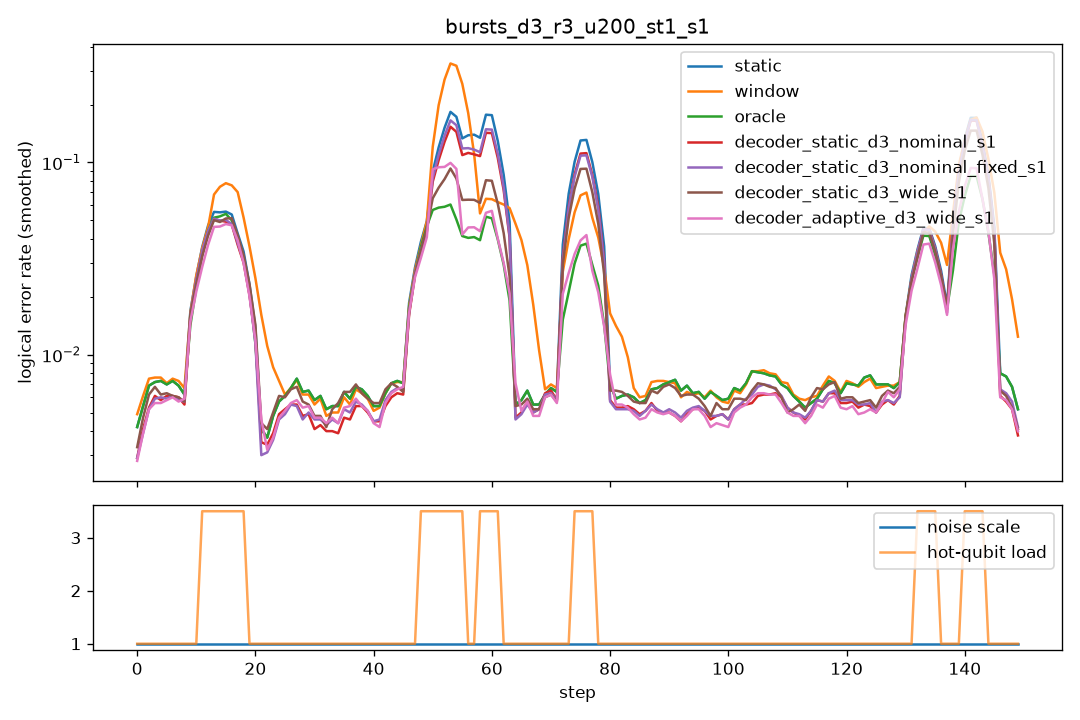

Values plotted in this chart, from the file beside it:
step, scale, n_hot, hot_p, static, window, oracle, decoder_static_d3_nominal_s1, decoder_static_d3_nominal_fixed_s1, decoder_static_d3_wide_s1, decoder_adaptive_d3_wide_s1
0, 1.0, 0, 0.0, 0.0065, 0.0075, 0.0065, 0.0035, 0.0035, 0.0045, 0.0035
1, 1.0, 0, 0.0, 0.0065, 0.0075, 0.0065, 0.0065, 0.005, 0.007, 0.0055
2, 1.0, 0, 0.0, 0.008, 0.0095, 0.008, 0.0045, 0.006, 0.005, 0.005
3, 1.0, 0, 0.0, 0.006, 0.006, 0.006, 0.006, 0.005, 0.007, 0.0055
4, 1.0, 0, 0.0, 0.0075, 0.007, 0.0075, 0.006, 0.0065, 0.0075, 0.0065
5, 1.0, 0, 0.0, 0.008, 0.008, 0.008, 0.0075, 0.007, 0.0075, 0.0055
6, 1.0, 0, 0.0, 0.007, 0.0075, 0.007, 0.005, 0.0055, 0.004, 0.0055
7, 1.0, 0, 0.0, 0.0065, 0.007, 0.0065, 0.006, 0.0055, 0.0055, 0.006
8, 1.0, 0, 0.0, 0.0075, 0.008, 0.0075, 0.006, 0.006, 0.006, 0.0065
9, 1.0, 0, 0.0, 0.0055, 0.006, 0.0055, 0.0055, 0.005, 0.007, 0.005
10, 1.0, 0, 0.0, 0.0045, 0.005, 0.0045, 0.005, 0.0065, 0.006, 0.0065
11, 1.0, 5, 0.05, 0.0605, 0.0565, 0.047, 0.055, 0.0575, 0.0565, 0.0505
12, 1.0, 5, 0.05, 0.0495, 0.054, 0.047, 0.049, 0.0475, 0.0415, 0.038
13, 1.0, 5, 0.05, 0.0615, 0.0575, 0.06, 0.055, 0.057, 0.0515, 0.043
14, 1.0, 5, 0.05, 0.059, 0.0575, 0.0615, 0.054, 0.0515, 0.0525, 0.0485
15, 1.0, 5, 0.05, 0.046, 0.115, 0.0425, 0.041, 0.0415, 0.0485, 0.051
16, 1.0, 5, 0.05, 0.059, 0.0895, 0.051, 0.05, 0.052, 0.051, 0.0515
17, 1.0, 5, 0.05, 0.052, 0.0705, 0.055, 0.046, 0.049, 0.052, 0.045
18, 1.0, 5, 0.05, 0.052, 0.0475, 0.04, 0.046, 0.045, 0.0525, 0.0395
19, 1.0, 0, 0.0, 0.0045, 0.028, 0.0045, 0.0035, 0.003, 0.0055, 0.0095
20, 1.0, 0, 0.0, 0.0045, 0.023, 0.0045, 0.005, 0.005, 0.004, 0.0045
21, 1.0, 0, 0.0, 0.003, 0.014, 0.003, 0.0015, 0.001, 0.0025, 0.002
22, 1.0, 0, 0.0, 0.005, 0.0125, 0.005, 0.0045, 0.0035, 0.007, 0.004
23, 1.0, 0, 0.0, 0.0035, 0.003, 0.0035, 0.003, 0.0025, 0.003, 0.003
24, 1.0, 0, 0.0, 0.0025, 0.003, 0.0025, 0.003, 0.0035, 0.004, 0.0025
25, 1.0, 0, 0.0, 0.01, 0.0105, 0.01, 0.0075, 0.0075, 0.0085, 0.007
26, 1.0, 0, 0.0, 0.0075, 0.0075, 0.0075, 0.0065, 0.006, 0.008, 0.007
27, 1.0, 0, 0.0, 0.007, 0.007, 0.007, 0.006, 0.005, 0.0065, 0.006
28, 1.0, 0, 0.0, 0.0065, 0.0055, 0.0065, 0.0045, 0.0055, 0.006, 0.0055
29, 1.0, 0, 0.0, 0.0065, 0.0065, 0.0065, 0.003, 0.003, 0.005, 0.0035
30, 1.0, 0, 0.0, 0.0045, 0.0045, 0.0045, 0.004, 0.0035, 0.003, 0.0045
31, 1.0, 0, 0.0, 0.008, 0.0075, 0.008, 0.007, 0.008, 0.007, 0.0075
32, 1.0, 0, 0.0, 0.0035, 0.0035, 0.0035, 0.002, 0.003, 0.003, 0.0025
33, 1.0, 0, 0.0, 0.008, 0.0075, 0.008, 0.0055, 0.0055, 0.006, 0.0055
34, 1.0, 0, 0.0, 0.002, 0.001, 0.002, 0.0015, 0.0015, 0.002, 0.002
35, 1.0, 0, 0.0, 0.0055, 0.0055, 0.0055, 0.004, 0.005, 0.008, 0.006
36, 1.0, 0, 0.0, 0.008, 0.0075, 0.008, 0.0065, 0.007, 0.009, 0.006
37, 1.0, 0, 0.0, 0.0085, 0.0085, 0.0085, 0.006, 0.007, 0.007, 0.007
38, 1.0, 0, 0.0, 0.0055, 0.005, 0.0055, 0.005, 0.0045, 0.006, 0.006
39, 1.0, 0, 0.0, 0.0065, 0.0065, 0.0065, 0.0055, 0.005, 0.005, 0.0045
40, 1.0, 0, 0.0, 0.0045, 0.004, 0.0045, 0.004, 0.004, 0.0045, 0.0035
41, 1.0, 0, 0.0, 0.0055, 0.0055, 0.0055, 0.0045, 0.005, 0.007, 0.0045
42, 1.0, 0, 0.0, 0.005, 0.0045, 0.005, 0.0035, 0.004, 0.0055, 0.0035
43, 1.0, 0, 0.0, 0.0055, 0.006, 0.0055, 0.005, 0.005, 0.006, 0.005
44, 1.0, 0, 0.0, 0.011, 0.0115, 0.011, 0.01, 0.011, 0.01, 0.0115
45, 1.0, 0, 0.0, 0.0085, 0.008, 0.0085, 0.007, 0.007, 0.007, 0.007
46, 1.0, 0, 0.0, 0.0065, 0.006, 0.0065, 0.006, 0.0065, 0.0055, 0.006
47, 1.0, 0, 0.0, 0.004, 0.0045, 0.004, 0.003, 0.0035, 0.0035, 0.0045
48, 1.0, 5, 0.05, 0.063, 0.0595, 0.0575, 0.0545, 0.0555, 0.057, 0.0535
49, 1.0, 5, 0.05, 0.06, 0.06, 0.0555, 0.059, 0.06, 0.0575, 0.0555
50, 1.0, 5, 0.05, 0.06, 0.055, 0.058, 0.0475, 0.049, 0.0495, 0.04
51, 1.0, 5, 0.05, 0.0605, 0.0685, 0.0575, 0.053, 0.0535, 0.0605, 0.0505
52, 1.0, 5, 0.05, 0.206, 0.3605, 0.0545, 0.183, 0.198, 0.101, 0.2615
53, 1.0, 5, 0.05, 0.212, 0.4485, 0.0655, 0.1715, 0.187, 0.101, 0.0645
54, 1.0, 5, 0.05, 0.2195, 0.417, 0.0585, 0.1855, 0.2005, 0.0975, 0.0575
55, 1.0, 5, 0.05, 0.2185, 0.342, 0.066, 0.174, 0.1885, 0.105, 0.0635
56, 1.0, 0, 0.0, 0.008, 0.0245, 0.008, 0.0075, 0.007, 0.008, 0.016
57, 1.0, 0, 0.0, 0.009, 0.05, 0.009, 0.0075, 0.008, 0.0075, 0.0095
58, 1.0, 5, 0.05, 0.2375, 0.07, 0.061, 0.186, 0.1895, 0.102, 0.083
59, 1.0, 5, 0.05, 0.2245, 0.0675, 0.0605, 0.176, 0.19, 0.097, 0.058
... 90 more rows
